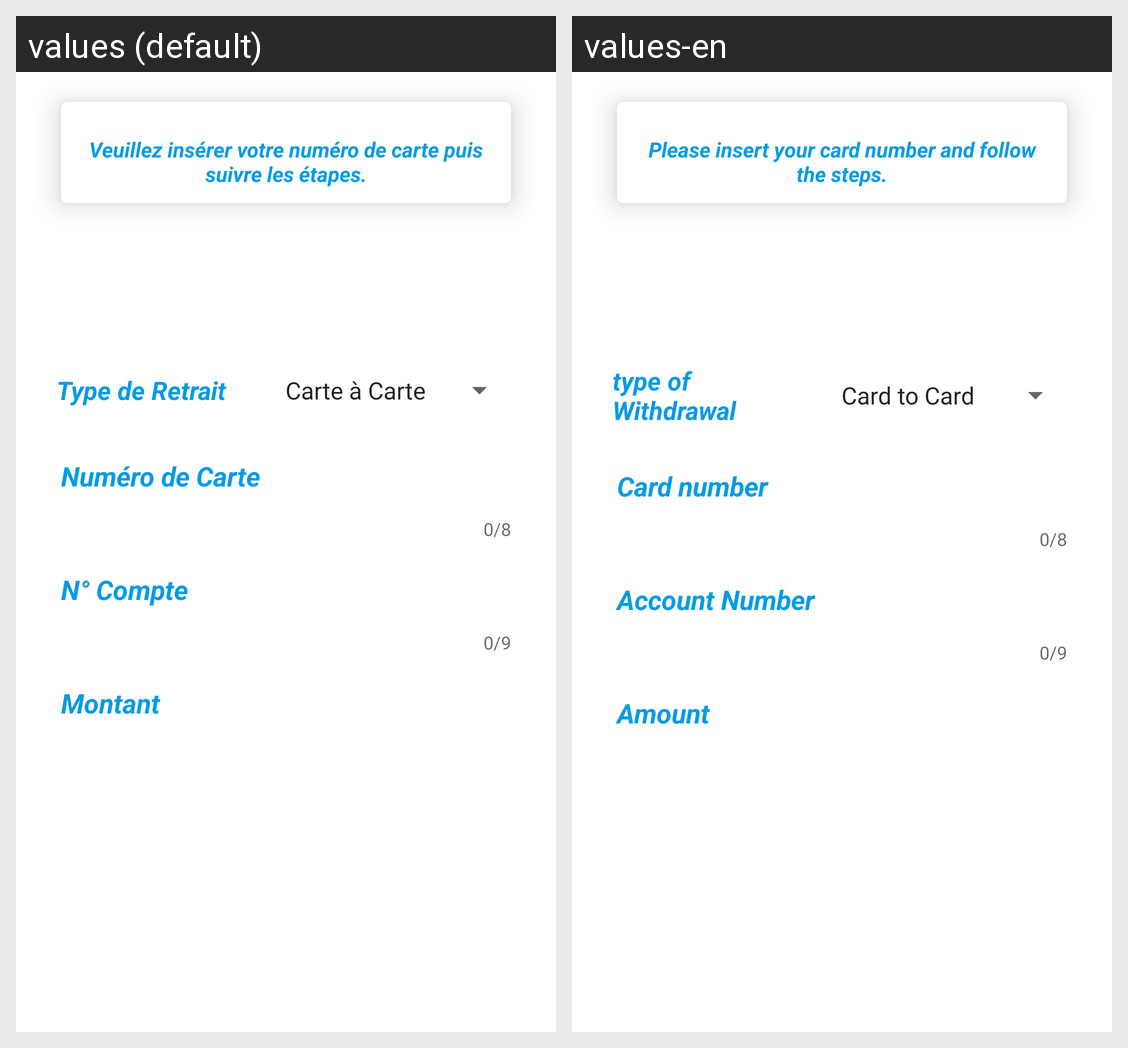

Strings drawn on this Android screen and how each of the app's shown locales translates them:
Android screen res/layout/fragment_retrait_chez_smopaye.xml rendered under 2 locales, left to right: values (default), values-en. Device: Nexus 5 (rendered at 1080×1920; each locale shown at half size, 540×960, under a caption strip naming it); theme AppTheme.
Strings drawn on this screen, with the default value and each locale's value (text and hints the layout hard-codes, and strings that could not be matched under every locale, appear in the picture but are not listed):

MsgDescRetraitChezOperateur
  values: Veuillez insérer votre numéro de carte puis suivre les étapes.
  values-en: Please insert your card number and follow the steps.

typeRetrait
  values: Type de Retrait
  values-en: type of Withdrawal

numdeCarte
  values: Numéro de Carte
  values-en: Card number

numCompte
  values: N° Compte
  values-en: Account Number

montant
  values: Montant
  values-en: Amount
